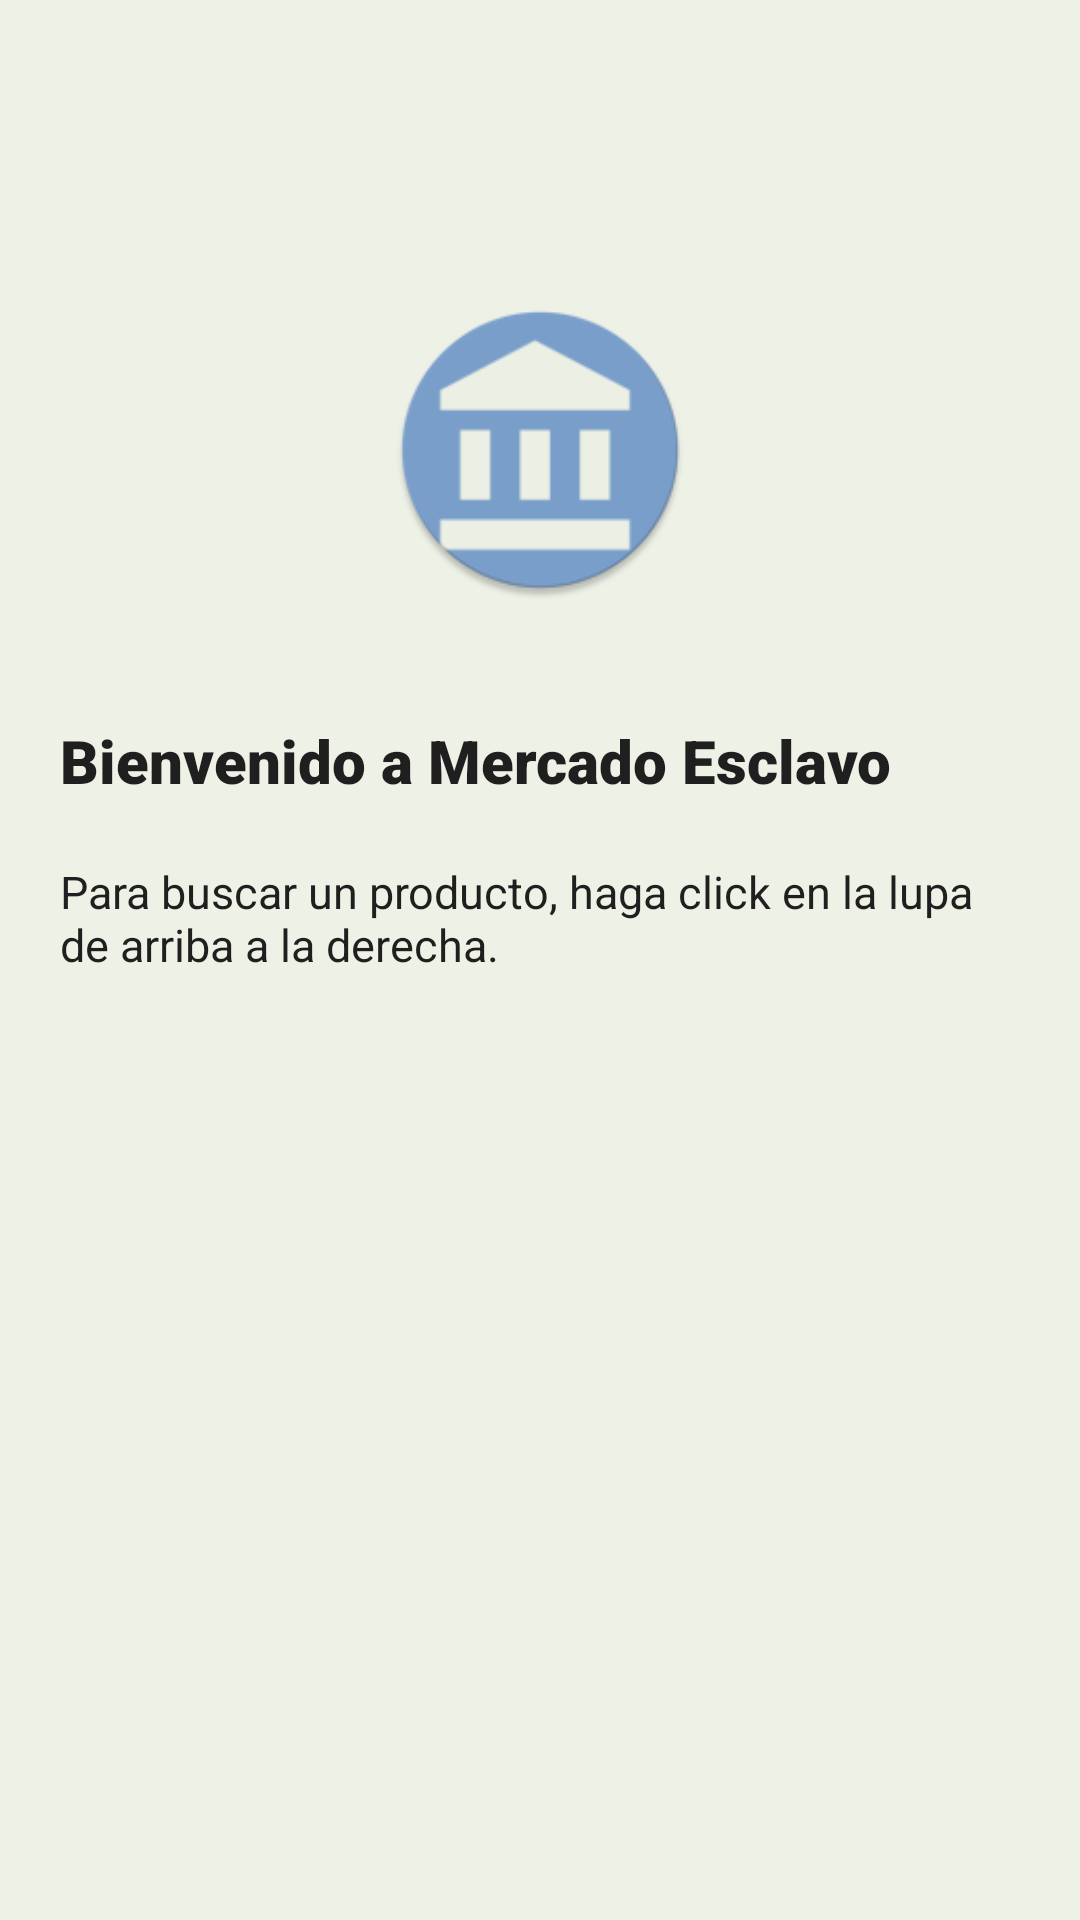

Produce the Android XML layout that renders to this screen, including the resource entries it uses.
<!-- AndroidManifest.xml: application theme AppTheme -->
<!-- res/layout/fragment_home.xml -->
<?xml version="1.0" encoding="utf-8"?>
<LinearLayout xmlns:android="http://schemas.android.com/apk/res/android"
    xmlns:tools="http://schemas.android.com/tools"
    android:layout_width="match_parent"
    android:layout_height="match_parent"
    tools:context=".view.Fragments.HomeFragment"
    android:background="@color/alabaster"
    android:orientation="vertical">

    <ImageView
        android:layout_width="100dp"
        android:layout_height="100dp"
        android:src="@mipmap/app_icon_round"
        android:layout_gravity="center_horizontal"
        android:layout_marginTop="100dp"/>
    <TextView
        android:layout_width="match_parent"
        android:layout_height="wrap_content"
        android:fontFamily="sans-serif-black"
        android:layout_marginTop="40dp"
        android:layout_marginHorizontal="20dp"
        android:textSize="20dp"
        android:text="Bienvenido a Mercado Esclavo"
        android:textColor="#1f1f1f"/>
    <TextView
        android:layout_width="match_parent"
        android:layout_height="wrap_content"
        android:layout_marginTop="20dp"
        android:layout_marginHorizontal="20dp"
        android:textSize="15dp"
        android:text="Para buscar un producto, haga click en la lupa de arriba a la derecha."
        android:textColor="#1f1f1f"/>


</LinearLayout>
<!-- resources referenced by this layout -->
<resources>
  <color name="alabaster">#EEF1E6</color>
  <!-- mipmap app_icon_round: png bitmap (mipmap-hdpi, 3209 bytes) -->
  <style name="AppTheme" parent="Theme.AppCompat.Light.NoActionBar">
          
          <item name="colorPrimary">@color/wildPastelBlue</item>
          <item name="colorPrimaryDark">@color/darkPastelBlue</item>
          <item name="colorAccent">@color/lightPink</item>
      </style>
  <color name="wildPastelBlue">#95B4CC</color>
  <color name="darkPastelBlue">#799FCB</color>
  <color name="lightPink">#FFC0CB</color>
</resources>
